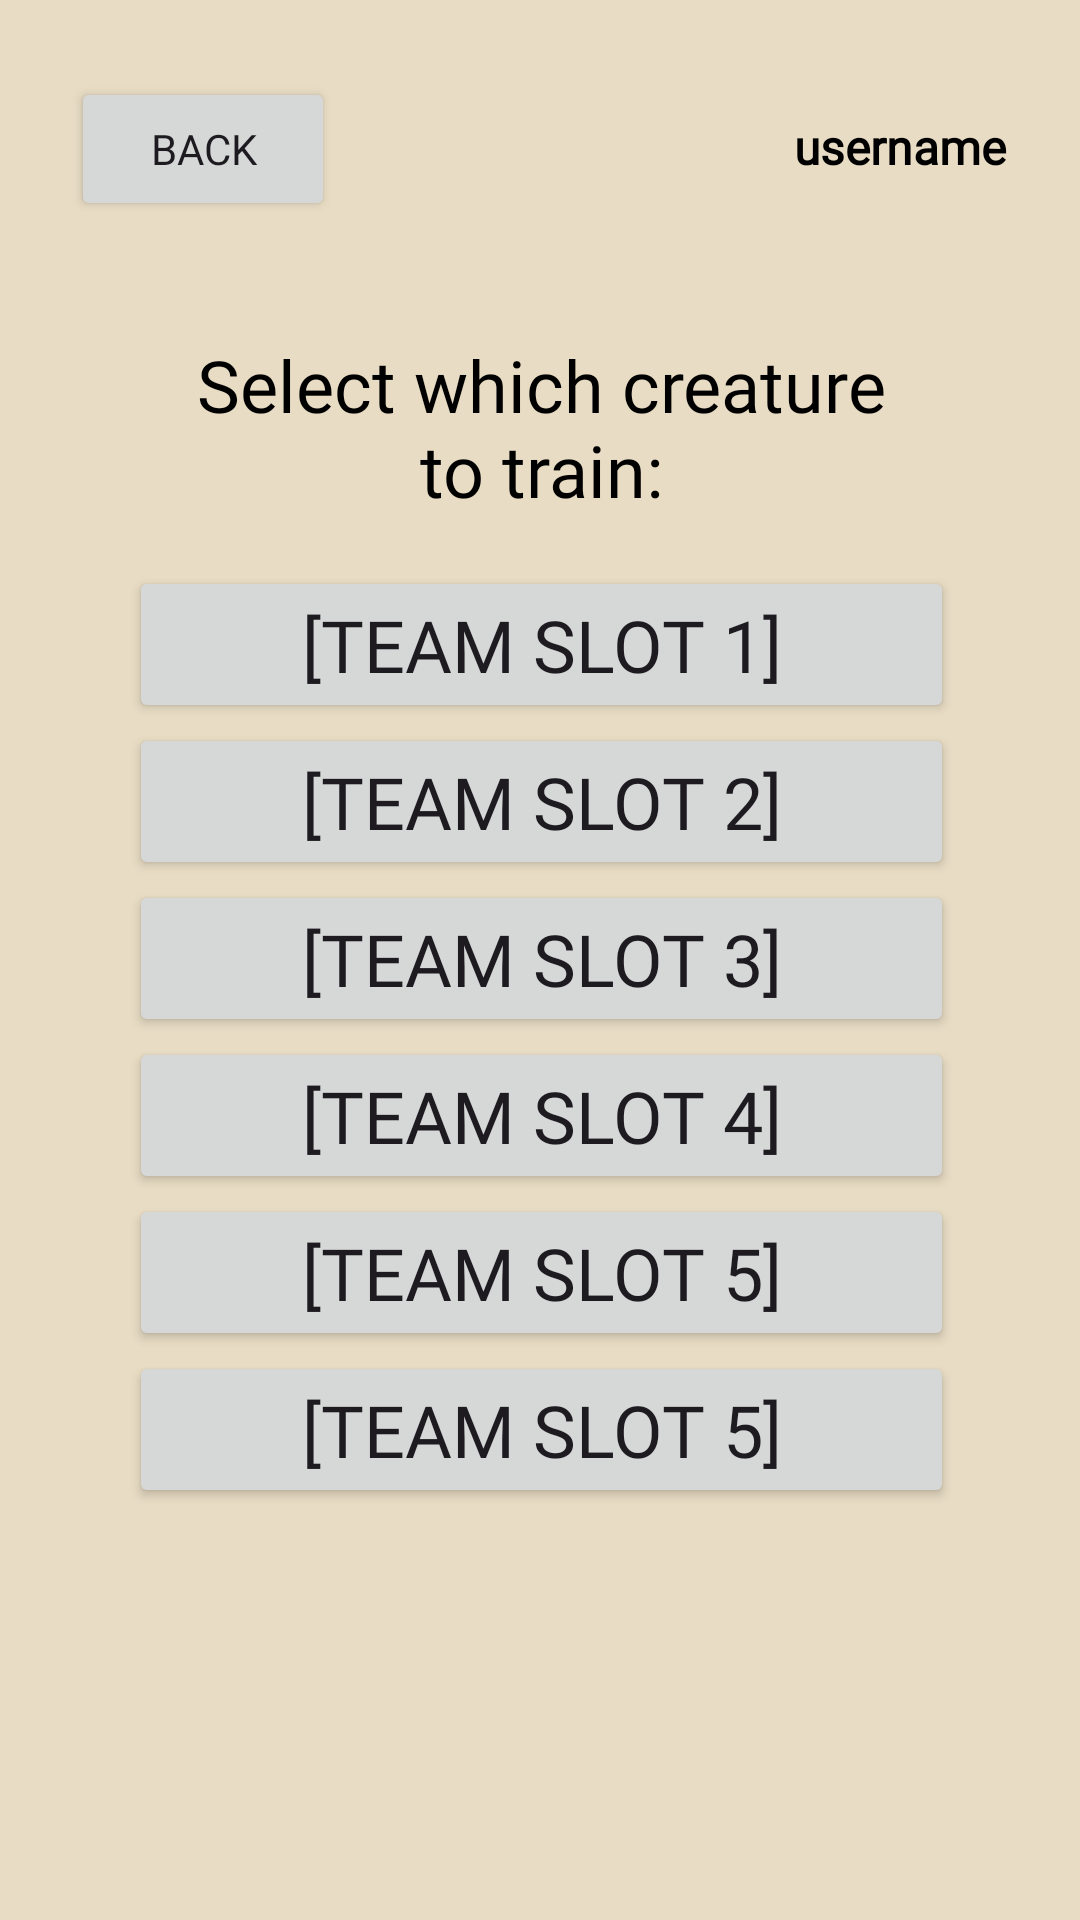

The Android layout XML behind this screen, and the referenced resources:
<!-- AndroidManifest.xml: application theme Theme.Project2 -->
<!-- res/layout/activity_train_team_viewer.xml -->
<?xml version="1.0" encoding="utf-8"?>
<androidx.constraintlayout.widget.ConstraintLayout xmlns:android="http://schemas.android.com/apk/res/android"
    xmlns:app="http://schemas.android.com/apk/res-auto"
    xmlns:tools="http://schemas.android.com/tools"
    android:id="@+id/main"
    android:layout_width="match_parent"
    android:layout_height="match_parent"
    android:background="@drawable/background_activities"
    tools:context=".activities.TrainTeamViewerActivity">

    <LinearLayout
        android:id="@+id/teamViewerLinearLayout"
        android:layout_width="307dp"
        android:layout_height="486dp"
        android:gravity="center_horizontal"
        android:orientation="vertical"
        android:padding="16dp"
        app:layout_constraintBottom_toBottomOf="parent"
        app:layout_constraintEnd_toEndOf="parent"
        app:layout_constraintHorizontal_bias="0.509"
        app:layout_constraintStart_toStartOf="parent"
        app:layout_constraintTop_toTopOf="parent"
        app:layout_constraintVertical_bias="0.519">


        <TextView
            android:id="@+id/teamDisplayTextView"
            android:layout_width="match_parent"
            android:layout_height="wrap_content"
            android:layout_margin="16dp"
            android:fontFamily="@font/merriweather"
            android:gravity="center"
            android:text="Select which creature to train:"
            android:textColor="@color/black"
            android:textSize="24sp"
            app:layout_constraintEnd_toEndOf="parent"
            app:layout_constraintStart_toStartOf="parent"
            app:layout_constraintTop_toBottomOf="@id/userDisplaySpacer" />

        <Button
            android:id="@+id/teamSlotOneButton"
            android:layout_width="match_parent"
            android:layout_height="wrap_content"
            android:fontFamily="@font/playfair_bold"
            android:text="[Team slot 1]"
            android:textSize="24sp"
            app:layout_constraintBottom_toTopOf="@+id/teamSlotTwoButton"
            app:layout_constraintEnd_toEndOf="parent"
            app:layout_constraintStart_toStartOf="parent"
            app:layout_constraintTop_toBottomOf="@id/teamDisplayTextView" />

        <Button
            android:id="@+id/teamSlotTwoButton"
            android:layout_width="match_parent"
            android:layout_height="wrap_content"
            android:fontFamily="@font/playfair_bold"
            android:text="[Team slot 2]"
            android:textSize="24sp"
            app:layout_constraintBottom_toTopOf="@+id/teamSlotThreeButton"
            app:layout_constraintEnd_toEndOf="parent"
            app:layout_constraintStart_toStartOf="parent"
            app:layout_constraintTop_toBottomOf="@+id/teamSlotOneButton" />

        <Button
            android:id="@+id/teamSlotThreeButton"
            android:layout_width="match_parent"
            android:layout_height="wrap_content"
            android:fontFamily="@font/playfair_bold"
            android:text="[Team slot 3]"
            android:textSize="24sp"
            app:layout_constraintBottom_toTopOf="@+id/teamSlotFourButton"
            app:layout_constraintEnd_toEndOf="parent"
            app:layout_constraintStart_toStartOf="parent"
            app:layout_constraintTop_toBottomOf="@+id/teamSlotTwoButton" />

        <Button
            android:id="@+id/teamSlotFourButton"
            android:layout_width="match_parent"
            android:layout_height="wrap_content"
            android:fontFamily="@font/playfair_bold"
            android:text="[Team slot 4]"
            android:textSize="24sp"
            app:layout_constraintBottom_toTopOf="@+id/teamSlotFiveButton"
            app:layout_constraintEnd_toEndOf="parent"
            app:layout_constraintStart_toStartOf="parent"
            app:layout_constraintTop_toBottomOf="@+id/teamSlotThreeButton" />

        <Button
            android:id="@+id/teamSlotFiveButton"
            android:layout_width="match_parent"
            android:layout_height="wrap_content"
            android:fontFamily="@font/playfair_bold"
            android:text="[Team slot 5]"
            android:textSize="24sp"
            app:layout_constraintBottom_toTopOf="@+id/teamSlotSixButton"
            app:layout_constraintEnd_toEndOf="parent"
            app:layout_constraintStart_toStartOf="parent"
            app:layout_constraintTop_toBottomOf="@+id/teamSlotFourButton" />

        <Button
            android:id="@+id/teamSlotSixButton"
            android:layout_width="match_parent"
            android:layout_height="wrap_content"
            android:fontFamily="@font/playfair_bold"
            android:text="[Team slot 5]"
            android:textSize="24sp"
            app:layout_constraintBottom_toTopOf="@id/backButtonSpacer"
            app:layout_constraintEnd_toEndOf="parent"
            app:layout_constraintStart_toStartOf="parent"
            app:layout_constraintTop_toBottomOf="@+id/teamSlotFiveButton" />


    </LinearLayout>


    <Space
        android:id="@+id/userDisplaySpacer"
        android:layout_width="225dp"
        android:layout_height="50dp"
        android:layout_marginTop="16dp"
        app:layout_constraintEnd_toStartOf="@+id/usernameDisplayTextView"
        app:layout_constraintStart_toStartOf="parent"
        app:layout_constraintTop_toTopOf="parent" />

    <TextView
        android:id="@+id/usernameDisplayTextView"
        android:layout_width="90dp"
        android:layout_height="34dp"
        android:layout_marginTop="32dp"
        android:gravity="center"
        android:text="username"
        android:textSize="16sp"
        android:fontFamily="@font/merriweather"
        android:textStyle="bold"
        android:textColor="@color/black"
        app:layout_constraintEnd_toEndOf="parent"
        app:layout_constraintStart_toEndOf="@+id/userDisplaySpacer"
        app:layout_constraintTop_toTopOf="parent" />


    <Space
        android:id="@+id/backButtonSpacer"
        android:layout_width="225dp"
        android:layout_height="80dp"
        app:layout_constraintEnd_toEndOf="parent"
        app:layout_constraintTop_toTopOf="parent" />

    <Button
        android:id="@+id/backButton"
        android:layout_width="wrap_content"
        android:layout_height="wrap_content"
        android:layout_margin="16dp"
        android:fontFamily="@font/playfair_bold"
        android:text="back"
        android:textSize="14sp"
        app:layout_constraintBaseline_toBaselineOf="@+id/usernameDisplayTextView"
        app:layout_constraintEnd_toStartOf="@+id/backButtonSpacer"
        app:layout_constraintStart_toStartOf="parent" />

</androidx.constraintlayout.widget.ConstraintLayout>
<!-- resources referenced by this layout -->
<resources>
  <color name="black">#FF000000</color>
  <!-- drawable background_activities (drawable) -->
  <?xml version="1.0" encoding="utf-8"?>
  <shape xmlns:android="http://schemas.android.com/apk/res/android"
      android:shape="rectangle">
      <solid android:color="#e8dcc4" /> 
  </shape>
  <style name="Theme.Project2" parent="Base.Theme.Project2" />
  <style name="Base.Theme.Project2" parent="Theme.Material3.DayNight.NoActionBar">
          
          
          <item name="colorPrimary">@color/primary</item>
          <item name="colorOnPrimary">@color/black</item>
          <item name="colorPrimaryContainer">@color/primaryContainer</item>
          <item name="colorOnPrimaryContainer">@color/onPrimaryContainer</item>
      </style>
  <color name="primary">#F05D23</color>
  <color name="primaryContainer">#BBDEFB</color>
  <color name="onPrimaryContainer">#000000</color>
</resources>
